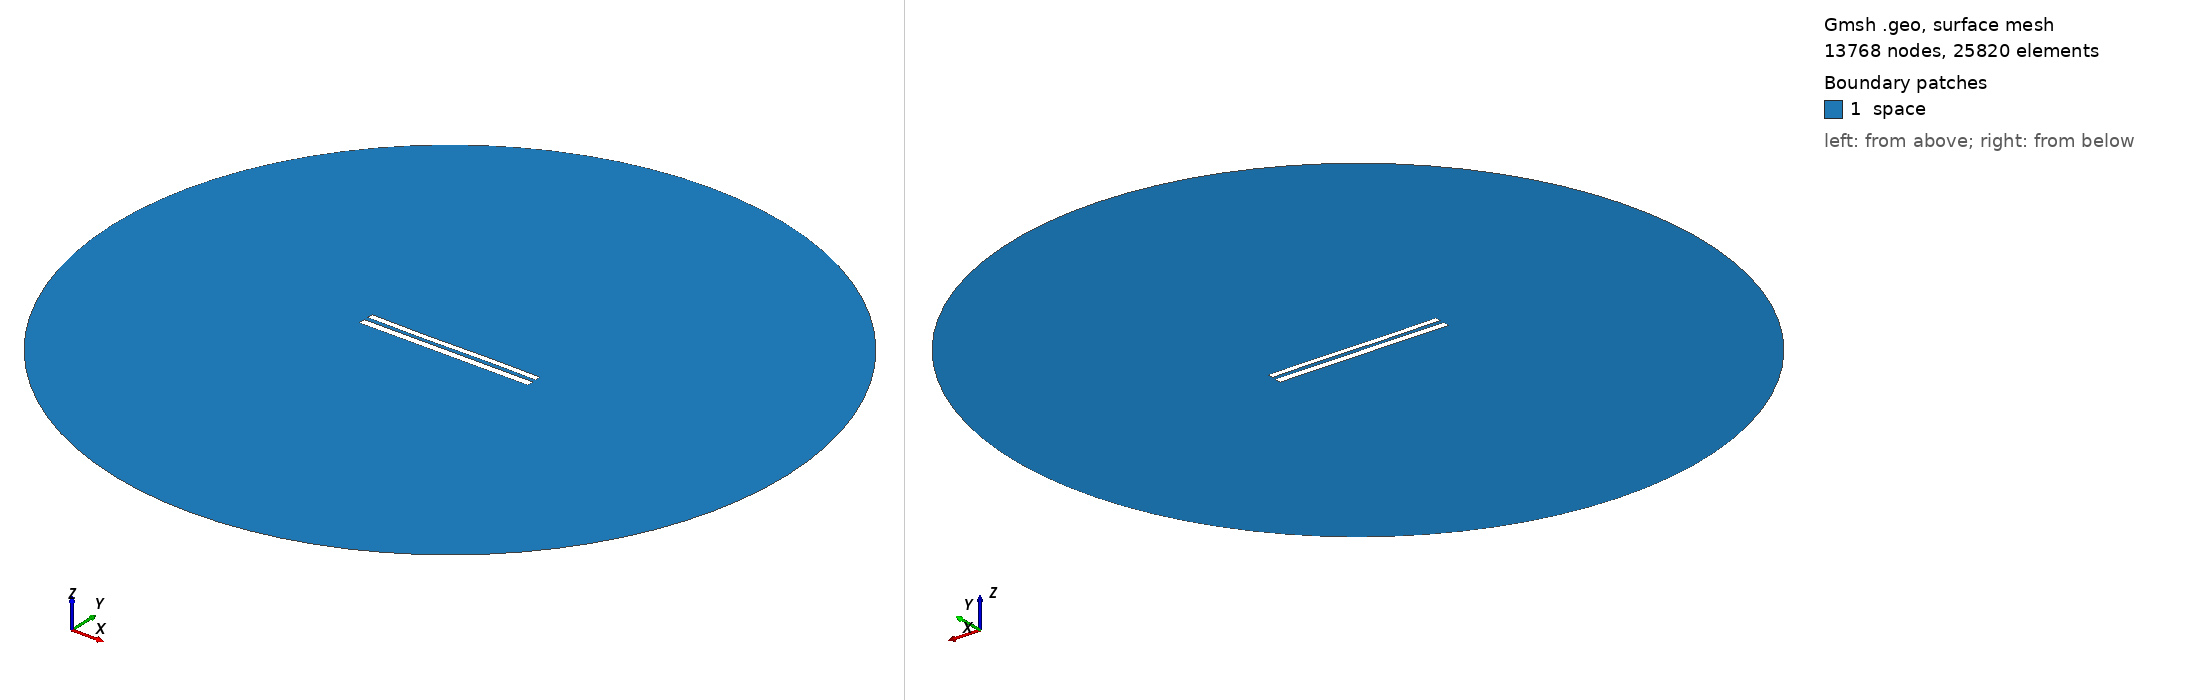

Gmsh geometry script, surface-meshed: 13768 nodes, 25820 surface elements. Boundary patches (legend numbers): 1 space. Left view from above one corner, right view from below the opposite corner. Legend entries are the model's physical surfaces. The drawing asked Gmsh for element sizes between 1% and 20% of the model's largest extent; the script's own settings can give other sizes.

=== 8903.geo (drawn) ===
//---------------------------------------
// Geometry kernel
//---------------------------------------

SetFactory("OpenCASCADE");



//---------------------------------------
// Parameters of the geometry
//---------------------------------------

// Overetch of the upper plate
overetch = 0.25;

// Distance between the plates
distance = 2.5;

// Discretization over the x axis (for the deformation)
nx = 50; 

// Length of the plate
L = 100 - overetch; 

// Number of modes
n = 4; 

// 1st mode coefficient
coeff(1) = -0.075;
beta(1) = 0.596864 * 3.1415926535 / L;

// 2nd mode coefficient
coeff(2) = -0.075;
beta(2) = 1.49418 * 3.1415926535 / L;

// 3rd mode coefficient
coeff(3) = -0.15;
beta(3) = 2.50025 * 3.1415926535 / L;

// 4th mode coefficient
coeff(4) = 0.0;
beta(4) = 3.49999 * 3.1415926535 / L;



//---------------------------------------
// Upper plate (deformed rectangle)
//---------------------------------------

// Coordiantes of the upper plate
xmin = -50;
xmax = 50 - overetch;

// Height of the upper plate
yheight = 4 - 2 * overetch;

// Indexes of the points
UpperID[] = {};
LowerID[] = {};
LeftID[] = {};
RightID[] = {};

// Point index
p = 1;

// Horizontal edges
For i In {1:nx}
    x = xmin + (i-1)*(xmax - xmin)/(nx-1);

    y_bottom = distance / 2 + overetch;
    For j In {1:n}
        C = (Cosh(beta(j)*L) + Cos(beta(j)*L)) / (Sinh(beta(j)*L) + Sin(beta(j)*L));
        y_bottom  = y_bottom + coeff(j) * (Cosh(beta(j)*(x+50)) - Cos(beta(j)*(x+50)) - C * (Sinh(beta(j)*(x+50)) - Sin(beta(j)*(x+50))));
    EndFor

    y_top = y_bottom + yheight;

    Point(p) = {x, y_top, 0, 1.0};
    UpperID[i] = p;
    p = p + 1;

    Point(p) = {x, y_bottom, 0, 1.0};
    LowerID[i] = p;
    p = p + 1;
EndFor

// Create point lists
UpperPts[] = {}; LowerPts[] = {};
For i In {1:nx}
  UpperPts[] += {UpperID[i]};
  LowerPts[] += {LowerID[i]};
EndFor

// Build splines
Spline(1) = {UpperPts[]};
Spline(2) = {LowerPts[]};
Line(3) = {LowerPts[nx-1], UpperPts[nx-1]};
Line(4) = {LowerPts[0], UpperPts[0]};

// Build the plane surface
Curve Loop(1) = {2, 3, -1, -4};
Plane Surface(1) = {1};



//---------------------------------------
// Lower plate (rectangle)
//---------------------------------------

// Vertices
Point(1001) = {-50, -1, 0, 1.0};
Point(1002) = { 50, -1, 0, 1.0};
Point(1003) = { 50,  -5, 0, 1.0};
Point(1004) = {-50,  -5, 0, 1.0};

// Edges
Line(5) = {1001, 1002};
Line(6) = {1002, 1003};
Line(7) = {1003, 1004};
Line(8) = {1004, 1001};

// Plane surface
Line Loop(2) = {5, 6, 7, 8};
Plane Surface(2) = {2}; 



//---------------------------------------
// Outer (fictious) boundary
//---------------------------------------

// Points
Point(1005) = {0, 0, 0};       // Center
Point(1006) = {200, 0, 0};     // Start point
Point(1007) = {0, 200, 0};     // 90 degrees
Point(1008) = {-200, 0, 0};    // 180 degrees
Point(1009) = {0, -200, 0};    // 270 degrees

// Circle arcs (each needs start, center, end)
Circle(9) = {1006, 1005, 1007};
Circle(10) = {1007, 1005, 1008};
Circle(11) = {1008, 1005, 1009};
Circle(12) = {1009, 1005, 1006};

// Plane surface for the entire domain
Curve Loop(3) = {9, 10, 11, 12};
Surface(3) = {3};

// Subtract the plates from the whole domain to obtain the actual domain where we want to solve the equations
BooleanDifference{ Surface{3}; Delete; }{ Surface{1}; Surface{2}; Delete; }




//---------------------------------------
// Transfinite Lines/Curves
//---------------------------------------

// Set the number of points on the boundaries
r = 7;

// Plates
Transfinite Curve {1, 2} = 50*r Using Progression 1;
Transfinite Curve {3, 4} = 2*r Using Progression 1;
Transfinite Line {5, 7} = 50*r Using Progression 1;
Transfinite Line {6, 8} = 2*r Using Progression 1;

// Outer boundary
Transfinite Line {9, 10, 11, 12} = 20 Using Progression 1;



//---------------------------------------
// Physical groups
//---------------------------------------                

// Physical curves (boundaries)
Physical Line("force_segment", 10) = {2};
Physical Line("upper_plate", 11) = {1, 3, 4};
Physical Line("lower_plate", 12) = {5, 6, 7, 8};
Physical Line("boundary", 20) = {9, 10, 11, 12};

// Physical Surfaces
Physical Surface("space", 30) = {3};



//---------------------------------------
// 6. Generate the Mesh
//---------------------------------------

// 2D mesh generation
Mesh 2;
